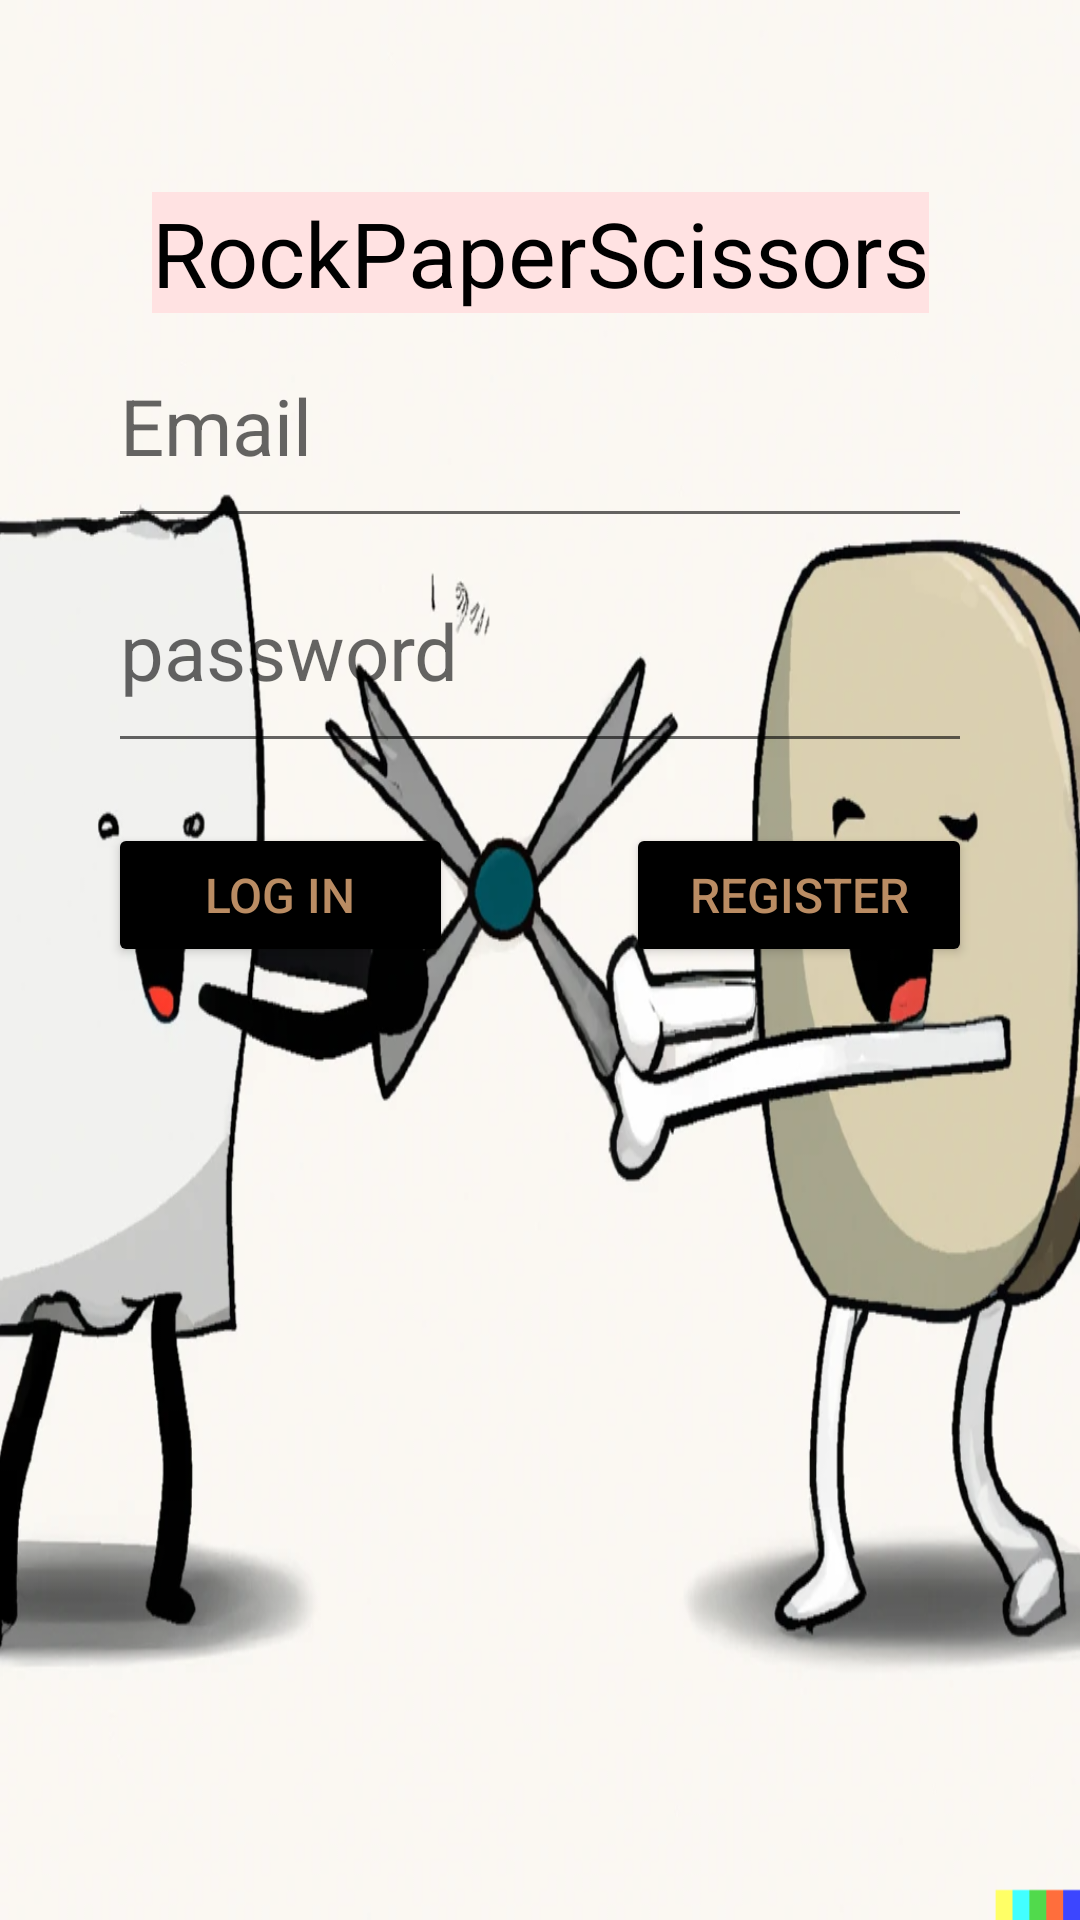

Reconstruct the res/layout file that produces this screen, plus the resources it refers to.
<!-- AndroidManifest.xml: application theme Theme.FireBaseLogin -->
<!-- res/layout/activity_login.xml -->
<?xml version="1.0" encoding="utf-8"?>
<androidx.constraintlayout.widget.ConstraintLayout xmlns:android="http://schemas.android.com/apk/res/android"
    xmlns:app="http://schemas.android.com/apk/res-auto"
    xmlns:tools="http://schemas.android.com/tools"
    android:layout_width="match_parent"
    android:layout_height="match_parent"
    tools:context="com.RPS.login.LoginActivity"
    android:background="@drawable/background">

    <TextView
        android:id="@+id/myTxt"
        android:layout_width="wrap_content"
        android:layout_height="wrap_content"
        android:background="#FFE2E2"
        android:gravity="center"
        android:text="RockPaperScissors"
        android:textAppearance="@style/TextAppearance.AppCompat.Large"
        android:textColor="#000000"
        android:textSize="30sp"
        app:layout_constraintEnd_toEndOf="@id/guidelineRight"
        app:layout_constraintStart_toStartOf="@id/guidelineLeft"
        app:layout_constraintTop_toTopOf="@id/guidelineTop" />

    <EditText
        android:id="@+id/passwordContainer"
        android:layout_width="0dp"
        android:layout_height="wrap_content"
        android:hint="password"
        android:inputType="textPassword"
        android:textSize="26sp"
        android:paddingTop="20dp"
        android:paddingBottom="20dp"
        android:textColor="#000000"
        app:layout_constraintEnd_toEndOf="@id/guidelineRight"
        app:layout_constraintStart_toStartOf="@id/guidelineLeft"
        app:layout_constraintTop_toBottomOf="@id/EmailTxt"
        tools:ignore="SpeakableTextPresentCheck" />

    <EditText
        android:id="@+id/EmailTxt"
        android:layout_width="0dp"
        android:layout_height="wrap_content"
        android:hint="Email"
        android:inputType="textEmailAddress"
        android:paddingTop="20dp"
        android:paddingBottom="20dp"
        android:textColor="#000000"
        android:textSize="26sp"
        app:layout_constraintEnd_toEndOf="@id/guidelineRight"
        app:layout_constraintStart_toStartOf="@id/guidelineLeft"
        app:layout_constraintTop_toBottomOf="@id/myTxt"
        tools:ignore="SpeakableTextPresentCheck" />

    <androidx.constraintlayout.widget.Guideline
        android:id="@+id/guidelineTop"
        android:layout_width="wrap_content"
        android:layout_height="wrap_content"
        android:orientation="horizontal"
        app:layout_constraintGuide_percent=".1" />

    <androidx.constraintlayout.widget.Guideline
        android:id="@+id/guidelineLeft"
        android:layout_width="wrap_content"
        android:layout_height="wrap_content"
        android:orientation="vertical"
        app:layout_constraintGuide_percent=".1" />

    <androidx.constraintlayout.widget.Guideline
        android:id="@+id/guidelineRight"
        android:layout_width="wrap_content"
        android:layout_height="wrap_content"
        android:orientation="vertical"
        app:layout_constraintGuide_percent=".9" />

    <LinearLayout
        android:layout_width="0dp"
        android:layout_height="wrap_content"
        android:orientation="horizontal"
        app:layout_constraintEnd_toEndOf="@id/guidelineRight"
        app:layout_constraintStart_toStartOf="@id/guidelineLeft"
        app:layout_constraintTop_toBottomOf="@id/passwordContainer"
        android:paddingTop="20sp"
        android:paddingBottom="20sp"
        android:gravity="center"
        android:weightSum="1">

        <Button
            android:id="@+id/loginBtn"
            android:layout_width="0dp"
            android:layout_height="wrap_content"
            android:textColor="#BA8C63"
            android:text="log in"
            android:textSize="16sp"
            android:backgroundTint="@color/black"
            android:layout_weight="0.4"/>
        <TextView
            android:layout_width="0dp"
            android:layout_height="match_parent"
            app:layout_constraintStart_toEndOf="@+id/loginBtn"
            android:layout_weight="0.2"
            android:visibility="invisible"/>
        <Button
            android:id="@+id/registerBtnPage"
            android:layout_width="0dp"
            android:layout_height="wrap_content"
            android:textColor="#BA8C63"
            android:onClick="registerBtnClick"
            android:text="Register"
            android:textSize="16sp"
            android:backgroundTint="@color/black"
            android:layout_weight="0.4"/>


    </LinearLayout>

</androidx.constraintlayout.widget.ConstraintLayout>
<!-- resources referenced by this layout -->
<resources>
  <!-- drawable background: png bitmap (drawable, 405286 bytes) -->
  <style name="Theme.FireBaseLogin" parent="Theme.MaterialComponents.DayNight.DarkActionBar">
          
          <item name="colorPrimary">@color/purple_500</item>
          <item name="colorPrimaryVariant">@color/purple_700</item>
          <item name="colorOnPrimary">@color/white</item>
          
          <item name="colorSecondary">@color/teal_200</item>
          <item name="colorSecondaryVariant">@color/teal_700</item>
          <item name="colorOnSecondary">@color/black</item>
          
          <item name="android:statusBarColor">?attr/colorPrimaryVariant</item>
          
      </style>
  <!-- not gathered from this repository: default colours our renderer supplied (Android Studio template values) -->
  <color name="purple_500">#FF6200EE</color>
  <color name="purple_700">#FF3700B3</color>
  <color name="teal_200">#FF03DAC5</color>
  <color name="teal_700">#FF018786</color>
  <color name="black">#FF000000</color>
  <color name="white">#FFFFFFFF</color>
</resources>
